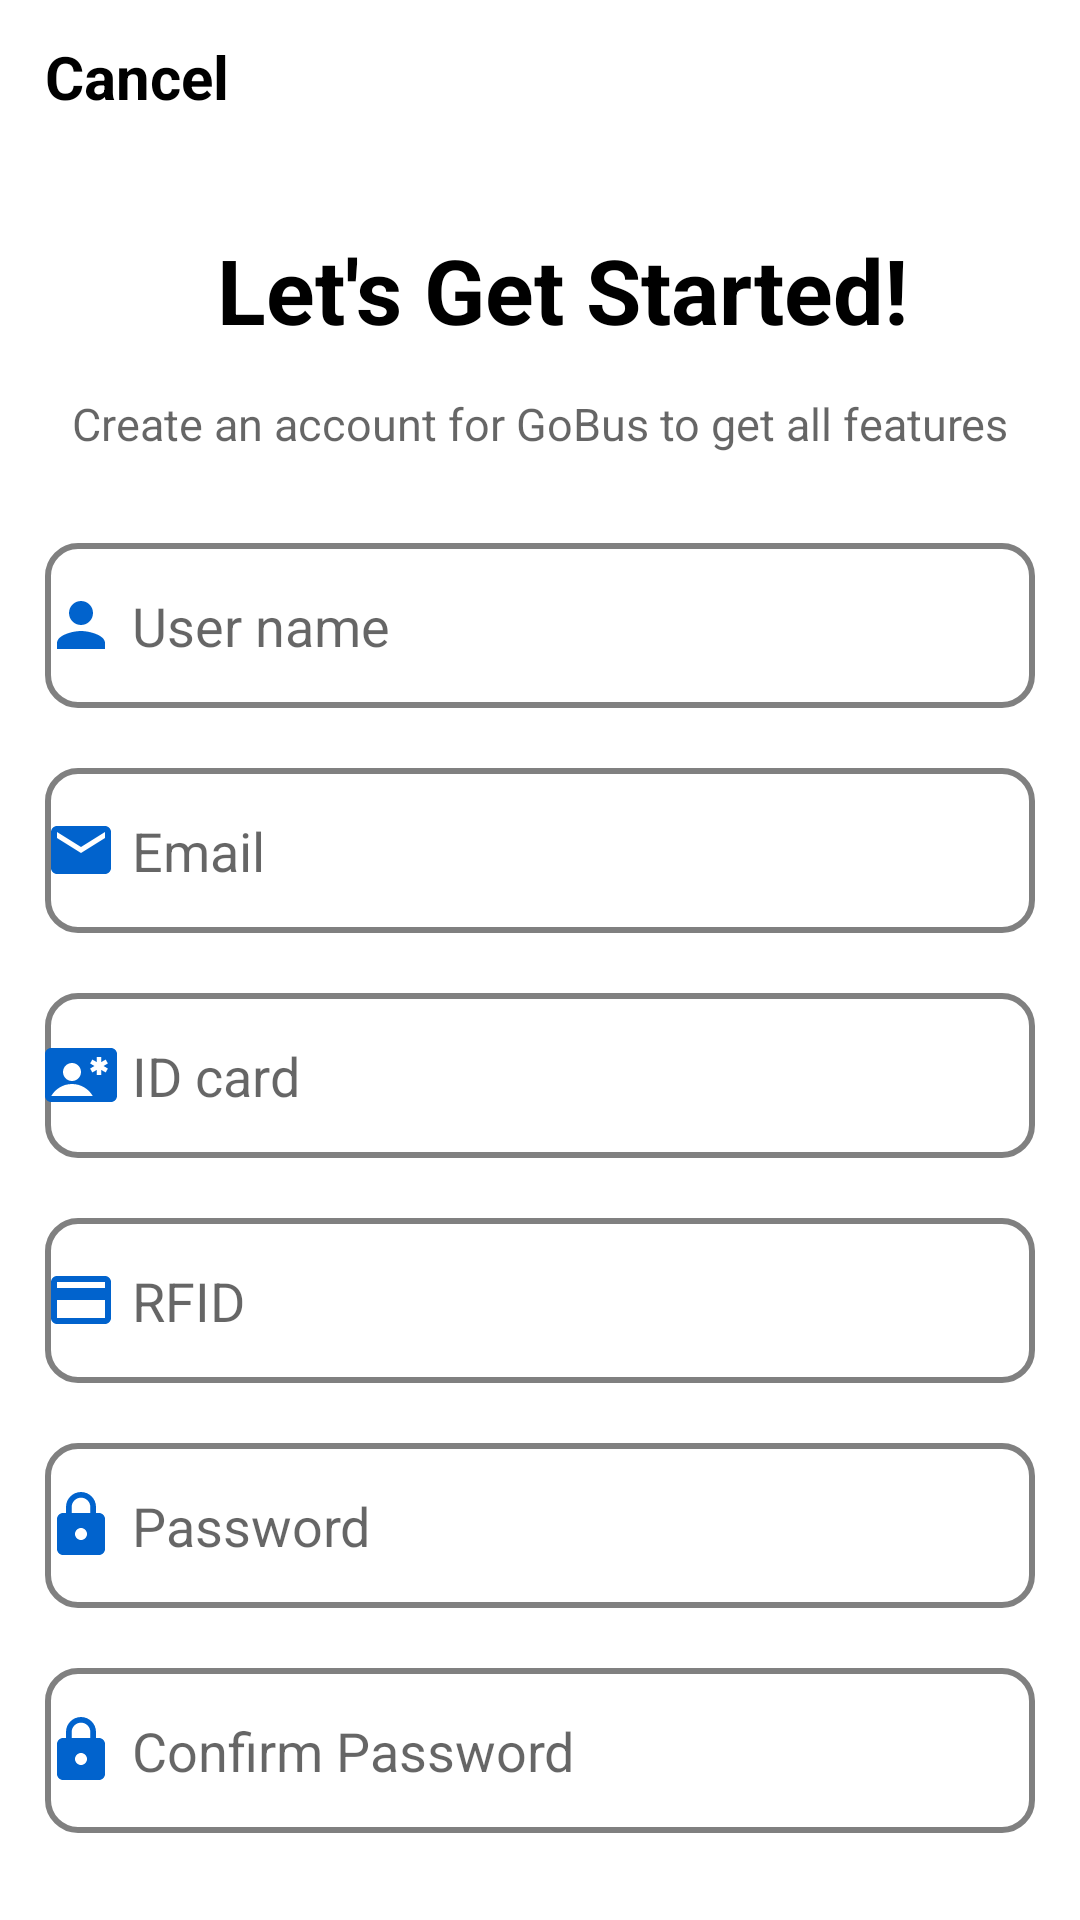

Here is an Android app screen rendered from its layout file. Give the layout XML and the strings, colors and styles it references.
<!-- AndroidManifest.xml: application theme Theme.Culuannamcontrau -->
<!-- res/layout/activity_signup.xml -->
<?xml version="1.0" encoding="utf-8"?>
<androidx.constraintlayout.widget.ConstraintLayout xmlns:android="http://schemas.android.com/apk/res/android"
    xmlns:app="http://schemas.android.com/apk/res-auto"
    xmlns:tools="http://schemas.android.com/tools"
    android:layout_width="match_parent"
    android:layout_height="match_parent"
    tools:context=".ChangePass">

    <EditText
        android:id="@+id/etIdcard"
        android:layout_width="match_parent"
        android:layout_height="55dp"
        android:layout_marginHorizontal="15dp"
        android:layout_marginTop="20dp"
        android:background="@drawable/white_input_txt"
        android:drawableLeft="@drawable/ic_idcard"
        android:drawablePadding="5dp"
        android:ems="10"
        android:hint="ID card"
        android:inputType="textEmailAddress"
        android:textSize="18sp"
        app:layout_constraintEnd_toEndOf="parent"
        app:layout_constraintHorizontal_bias="0.551"
        app:layout_constraintStart_toStartOf="parent"
        app:layout_constraintTop_toBottomOf="@+id/etEmailSignup" />

    <EditText
        android:id="@+id/etRFId"
        android:layout_width="match_parent"
        android:layout_height="55dp"
        android:layout_marginHorizontal="15dp"
        android:layout_marginTop="20dp"
        android:background="@drawable/white_input_txt"
        android:drawableLeft="@drawable/ic_rfid"
        android:drawablePadding="5dp"
        android:ems="10"
        android:hint="RFID"
        android:inputType="textEmailAddress"
        android:textSize="18sp"
        app:layout_constraintEnd_toEndOf="parent"
        app:layout_constraintHorizontal_bias="0.517"
        app:layout_constraintStart_toStartOf="parent"
        app:layout_constraintTop_toBottomOf="@+id/etIdcard" />

    <EditText
        android:id="@+id/etPassSignup"
        android:layout_width="match_parent"
        android:layout_height="55dp"
        android:layout_marginHorizontal="15dp"
        android:layout_marginTop="20dp"
        android:background="@drawable/white_input_txt"
        android:drawableLeft="@drawable/ic_password_set"
        android:drawablePadding="5dp"
        android:ems="10"
        android:hint="Password"
        android:inputType="textPassword"
        android:textSize="18sp"
        app:layout_constraintEnd_toEndOf="parent"
        app:layout_constraintHorizontal_bias="0.551"
        app:layout_constraintStart_toStartOf="parent"
        app:layout_constraintTop_toBottomOf="@+id/etRFId" />

    <EditText
        android:id="@+id/etEmailSignup"
        android:layout_width="match_parent"
        android:layout_height="55dp"
        android:layout_marginHorizontal="15dp"
        android:layout_marginTop="20dp"
        android:background="@drawable/white_input_txt"
        android:drawableLeft="@drawable/ic_email"
        android:drawablePadding="5dp"
        android:ems="10"
        android:hint="Email"
        android:inputType="textEmailAddress"
        android:textSize="18sp"
        app:layout_constraintEnd_toEndOf="parent"
        app:layout_constraintHorizontal_bias="0.551"
        app:layout_constraintStart_toStartOf="parent"
        app:layout_constraintTop_toBottomOf="@+id/etUsernameSignup" />

    <EditText
        android:id="@+id/etConfirmSignup"
        android:layout_width="match_parent"
        android:layout_height="55dp"
        android:layout_marginHorizontal="15dp"
        android:layout_marginTop="20dp"
        android:background="@drawable/white_input_txt"
        android:drawableLeft="@drawable/ic_password_set"
        android:drawablePadding="5dp"
        android:ems="10"
        android:hint="Confirm Password"
        android:inputType="textPassword"
        android:textSize="18sp"
        app:layout_constraintEnd_toEndOf="parent"
        app:layout_constraintHorizontal_bias="0.965"
        app:layout_constraintStart_toStartOf="parent"
        app:layout_constraintTop_toBottomOf="@+id/etPassSignup" />

    <androidx.appcompat.widget.Toolbar
        android:id="@+id/toolbar"
        android:layout_width="409dp"
        android:layout_height="wrap_content"
        android:background="@color/white"
        android:minHeight="?attr/actionBarSize"
        android:theme="?attr/actionBarTheme"
        app:layout_constraintEnd_toEndOf="parent"
        app:layout_constraintStart_toStartOf="parent"
        app:layout_constraintTop_toTopOf="parent" />

    <TextView
        android:id="@+id/tvcancel_signup"
        android:layout_width="wrap_content"
        android:layout_height="25dp"
        android:layout_marginStart="15dp"
        android:layout_marginTop="12dp"
        android:background="?attr/selectableItemBackground"
        android:clickable="true"
        android:text="Cancel"
        android:textColor="@color/black"
        android:textSize="20sp"
        android:textStyle="bold"
        app:layout_constraintStart_toStartOf="parent"
        app:layout_constraintTop_toTopOf="@id/toolbar"
        tools:ignore="TouchTargetSizeCheck" />
    <TextView
        android:id="@+id/textView4"
        android:layout_width="match_parent"
        android:layout_height="49dp"
        android:layout_marginLeft="15dp"
        android:layout_marginTop="16dp"
        android:gravity="center"
        android:text="Let's Get Started!"
        android:textColor="@color/black"
        android:textSize="30sp"
        android:textStyle="bold"
        app:layout_constraintEnd_toEndOf="parent"
        app:layout_constraintHorizontal_bias="0.073"
        app:layout_constraintStart_toStartOf="parent"
        app:layout_constraintTop_toBottomOf="@+id/toolbar" />

    <TextView
        android:id="@+id/textView6"
        android:layout_width="match_parent"
        android:layout_height="50dp"
        android:layout_marginLeft="15dp"
        android:layout_marginTop="10dp"
        android:layout_marginRight="15dp"
        android:gravity="center_horizontal"
        android:hint="Create an account for GoBus to get all features"
        android:textSize="15sp"
        app:layout_constraintEnd_toEndOf="parent"
        app:layout_constraintHorizontal_bias="0.213"
        app:layout_constraintStart_toStartOf="parent"
        app:layout_constraintTop_toBottomOf="@+id/textView4" />


    <Button
        android:id="@+id/createaccountbtn"
        android:layout_width="match_parent"
        android:layout_height="55dp"
        android:layout_marginHorizontal="120dp"
        android:layout_marginTop="32dp"
        android:background="@drawable/button_backgroud"
        android:text="Create"
        android:textAllCaps="false"
        android:textSize="20sp"
        app:layout_constraintEnd_toEndOf="parent"
        app:layout_constraintStart_toStartOf="parent"
        app:layout_constraintTop_toBottomOf="@+id/etConfirmSignup" />

    <EditText
        android:id="@+id/etUsernameSignup"
        android:layout_width="match_parent"
        android:layout_height="55dp"
        android:layout_marginHorizontal="15dp"
        android:background="@drawable/white_input_txt"
        android:drawableLeft="@drawable/ic_baseline_person_24"
        android:drawablePadding="5dp"
        android:ems="10"
        android:hint="User name"
        android:inputType="textPersonName"
        android:textSize="18sp"
        app:layout_constraintEnd_toEndOf="parent"
        app:layout_constraintHorizontal_bias="0.517"
        app:layout_constraintStart_toStartOf="parent"
        app:layout_constraintTop_toBottomOf="@+id/textView6" />

</androidx.constraintlayout.widget.ConstraintLayout>
<!-- resources referenced by this layout -->
<resources>
  <!-- drawable button_backgroud (drawable) -->
  <?xml version="1.0" encoding="utf-8"?>
  <shape
      xmlns:android="http://schemas.android.com/apk/res/android"
      android:shape="rectangle">
  
      <corners android:radius="10dp" />
  
      
      <stroke android:width="2dp" android:color="#ADDCF1" />
  
      
      <solid android:color="#673AB7" />
  
  </shape>
  <!-- drawable ic_baseline_person_24 (drawable) -->
  <vector android:height="24dp" android:tint="#0163CD"
      android:viewportHeight="24" android:viewportWidth="24"
      android:width="24dp" xmlns:android="http://schemas.android.com/apk/res/android">
      <path android:fillColor="@android:color/white" android:pathData="M12,12c2.21,0 4,-1.79 4,-4s-1.79,-4 -4,-4 -4,1.79 -4,4 1.79,4 4,4zM12,14c-2.67,0 -8,1.34 -8,4v2h16v-2c0,-2.66 -5.33,-4 -8,-4z"/>
  </vector>
  <!-- drawable ic_email (drawable) -->
  <vector android:height="24dp" android:tint="#0163CD"
      android:viewportHeight="24" android:viewportWidth="24"
      android:width="24dp" xmlns:android="http://schemas.android.com/apk/res/android">
      <path android:fillColor="@android:color/white" android:pathData="M20,4L4,4c-1.1,0 -1.99,0.9 -1.99,2L2,18c0,1.1 0.9,2 2,2h16c1.1,0 2,-0.9 2,-2L22,6c0,-1.1 -0.9,-2 -2,-2zM20,8l-8,5 -8,-5L4,6l8,5 8,-5v2z"/>
  </vector>
  <!-- drawable ic_idcard (drawable) -->
  <vector android:height="24dp" android:tint="#0163CD"
      android:viewportHeight="24" android:viewportWidth="24"
      android:width="24dp" xmlns:android="http://schemas.android.com/apk/res/android">
      <path android:fillColor="@android:color/white" android:pathData="M22,3H2C0.9,3 0,3.9 0,5v14c0,1.1 0.9,2 2,2h20c1.1,0 1.99,-0.9 1.99,-2L24,5C24,3.9 23.1,3 22,3zM9,8c1.65,0 3,1.35 3,3s-1.35,3 -3,3s-3,-1.35 -3,-3S7.35,8 9,8zM2.08,19c1.38,-2.39 3.96,-4 6.92,-4s5.54,1.61 6.92,4H2.08zM20.97,9.85l-0.75,1.3l-1.47,-0.85V12h-1.5v-1.7l-1.47,0.85l-0.75,-1.3L16.5,9l-1.47,-0.85l0.75,-1.3l1.47,0.85V6h1.5v1.7l1.47,-0.85l0.75,1.3L19.5,9L20.97,9.85z"/>
  </vector>
  <!-- drawable ic_password_set (drawable) -->
  <vector android:height="24dp" android:tint="#0163CD"
      android:viewportHeight="24" android:viewportWidth="24"
      android:width="24dp" xmlns:android="http://schemas.android.com/apk/res/android">
      <path android:fillColor="@android:color/white" android:pathData="M18,8h-1L17,6c0,-2.76 -2.24,-5 -5,-5S7,3.24 7,6v2L6,8c-1.1,0 -2,0.9 -2,2v10c0,1.1 0.9,2 2,2h12c1.1,0 2,-0.9 2,-2L20,10c0,-1.1 -0.9,-2 -2,-2zM12,17c-1.1,0 -2,-0.9 -2,-2s0.9,-2 2,-2 2,0.9 2,2 -0.9,2 -2,2zM15.1,8L8.9,8L8.9,6c0,-1.71 1.39,-3.1 3.1,-3.1 1.71,0 3.1,1.39 3.1,3.1v2z"/>
  </vector>
  <!-- drawable ic_rfid (drawable) -->
  <vector android:height="24dp" android:tint="#0163CD"
      android:viewportHeight="24" android:viewportWidth="24"
      android:width="24dp" xmlns:android="http://schemas.android.com/apk/res/android">
      <path android:fillColor="@android:color/white" android:pathData="M20,4L4,4c-1.11,0 -1.99,0.89 -1.99,2L2,18c0,1.11 0.89,2 2,2h16c1.11,0 2,-0.89 2,-2L22,6c0,-1.11 -0.89,-2 -2,-2zM20,18L4,18v-6h16v6zM20,8L4,8L4,6h16v2z"/>
  </vector>
  <!-- drawable white_input_txt (drawable) -->
  <?xml version="1.0" encoding="utf-8"?>
  <shape
      xmlns:android="http://schemas.android.com/apk/res/android"
      android:shape="rectangle">
  
      <corners android:radius="10dp" />
  
      
      <stroke android:width="2dp" android:color="#808080" />
  
      
      <solid android:color="#FFFFFF" />
  
  </shape>
  <style name="Theme.Culuannamcontrau" parent="Theme.MaterialComponents.DayNight.NoActionBar">
          
          <item name="colorPrimary">@color/purple_500</item>
          <item name="colorPrimaryVariant">@color/purple_700</item>
          <item name="colorOnPrimary">@color/white</item>
          
          <item name="colorSecondary">@color/teal_200</item>
          <item name="colorSecondaryVariant">@color/teal_700</item>
          <item name="colorOnSecondary">@color/black</item>
          
          <item name="android:statusBarColor" tools:targetApi="l">?attr/colorPrimaryVariant</item>
          
      </style>
  <!-- not gathered from this repository: default colours our renderer supplied (Android Studio template values) -->
  <color name="purple_500">#FF6200EE</color>
  <color name="purple_700">#FF3700B3</color>
  <color name="teal_200">#FF03DAC5</color>
  <color name="teal_700">#FF018786</color>
  <color name="black">#FF000000</color>
  <color name="white">#FFFFFFFF</color>
</resources>
